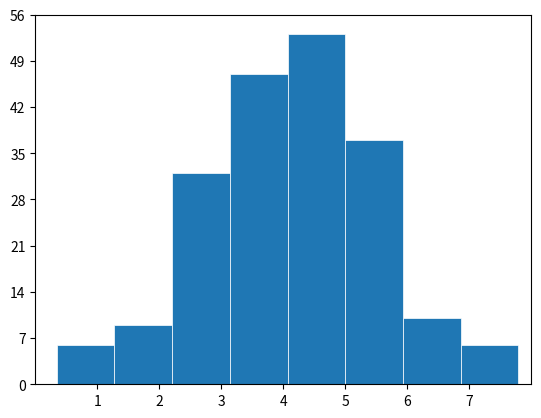

Write Python code to recreate this figure.

import matplotlib.pyplot as plt
import numpy as np
from matplotlib.pyplot import yticks

np.random.seed(1)
x=4+np.random.normal(0,1.5,200)

fig,ax=plt.subplots()

ax.hist(x,bins=8,linewidth=0.5,edgecolor="white")

ax.set(xlim=(0,8),xticks=np.arange(1,8),
        ylim=(0,56),yticks=np.linspace(0,56,9))

plt.show()